Run: headless pygame with SDL's dummy video driver; simulated clock (each Clock.tick advances the game by its frame time, no real sleeping); random seed 0; keys injected as events and as key.get_pressed() state; no mouse input.
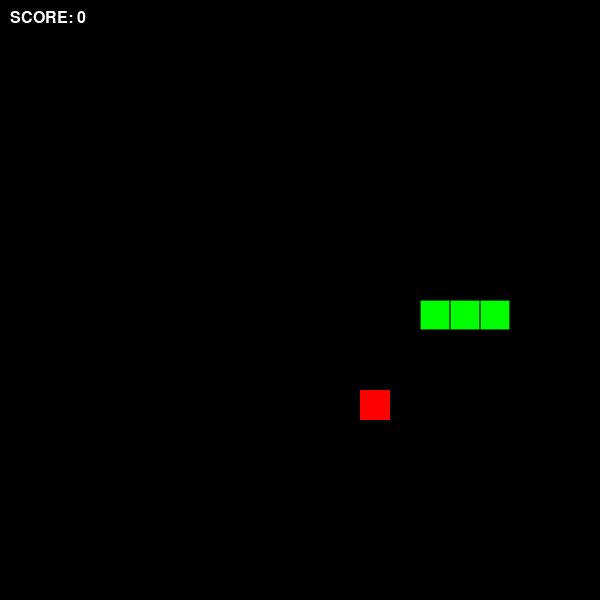
Frame 1 of 2 · flips 1–60 · no input
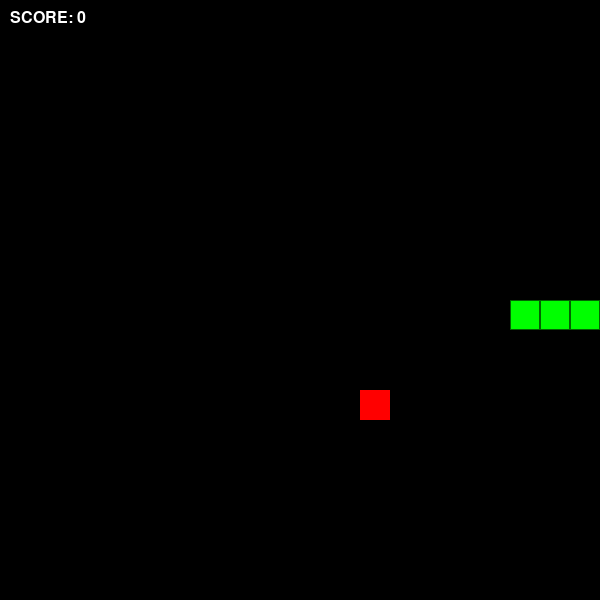
Frame 2 of 2 · flips 61–180 · tapped SPACE, RETURN · held RIGHT (→), D (game ended)

The pygame program that drew these frames:

import pygame
import random

# --- 1. SETUP AND GRID CONFIGURATION ---
WIDTH = 600
HEIGHT = 600
GRID_SIZE = 30  # Each grid square is 30x30 pixels

COLOR_BLACK = (0, 0, 0)
COLOR_GREEN = (0, 255, 0)   # Snake Head/Body
COLOR_RED   = (255, 0, 0)   # Apple/Food
COLOR_WHITE = (255, 255, 255)

# --- 2. INITIALIZING DATA STRUCTURES ---
def create_snake():
    """
    Creates the starting snake.
    Represented as a list of coordinate blocks: [X, Y].
    The first element index [0] is ALWAYS the head.
    """
    return [
        [10, 10], # Head
        [9, 10],  # Body segment 1
        [8, 10]   # Body segment 2
    ]

def spawn_food(snake_body):
    """Picks a random grid position for the food that isn't inside the snake."""
    cols_limit = WIDTH // GRID_SIZE
    rows_limit = HEIGHT // GRID_SIZE
    
    while True:
        food_pos = [random.randint(0, cols_limit - 1), random.randint(0, rows_limit - 1)]
        # Make sure the food didn't spawn on top of the snake's body
        if food_pos not in snake_body:
            return food_pos

# --- 3. MOVEMENT & GAME REASONING ---
def calculate_next_head(snake_body, direction):
    """Takes the current head position and applies the direction math."""
    current_head = snake_body[0]
    dir_x = direction[0]
    dir_y = direction[1]
    
    # Calculate next grid coordinate position
    new_head = [current_head[0] + dir_x, current_head[1] + dir_y]
    return new_head

def check_self_collision(snake_body, new_head):
    """Checks if the snake ran into its own tail segments."""
    # If the new head coordinate matches any coordinate already in the body list
    if new_head in snake_body:
        return True
    return False

def check_wall_collision(new_head):
    """Checks if the head stepped past the screen boundaries."""
    cols_limit = WIDTH // GRID_SIZE
    rows_limit = HEIGHT // GRID_SIZE
    
    if new_head[0] < 0 or new_head[0] >= cols_limit:
        return True
    if new_head[1] < 0 or new_head[1] >= rows_limit:
        return True
    return False

# --- 4. GRAPHICS AND RENDERING ---
def draw_game(screen, snake_body, food, score):
    """Clears the screen and draws objects block-by-block based on grid positions."""
    screen.fill(COLOR_BLACK)

    # Draw Snake segments
    for segment in snake_body:
        pixel_x = segment[0] * GRID_SIZE
        pixel_y = segment[1] * GRID_SIZE
        # Draw snake square
        rect = pygame.Rect(pixel_x, pixel_y, GRID_SIZE, GRID_SIZE)
        pygame.draw.rect(screen, COLOR_GREEN, rect)
        # Draw a dark frame border around segments so you can see joints
        pygame.draw.rect(screen, (0, 100, 0), rect, 1)

    # Draw Food Apple
    food_pixel_x = food[0] * GRID_SIZE
    food_pixel_y = food[1] * GRID_SIZE
    pygame.draw.rect(screen, COLOR_RED, (food_pixel_x, food_pixel_y, GRID_SIZE, GRID_SIZE))

    # Score Text Render
    font = pygame.font.SysFont("Arial", 24)
    score_surface = font.render("SCORE: " + str(score), True, COLOR_WHITE)
    screen.blit(score_surface, (10, 10))

    pygame.display.flip()

# --- 5. MAIN ENGINE LOOP ---
def main():
    pygame.init()
    screen = pygame.display.set_mode((WIDTH, HEIGHT))
    pygame.display.set_caption("Simple Modular Snake")
    
    # Initializing variables
    snake_body = create_snake()
    food = spawn_food(snake_body)
    
    # Starting direction: right [X movement=1, Y movement=0]
    direction = [1, 0] 
    
    score = 0
    game_running = True
    
    # Movement clock timers (keeps the snake ticking step-by-step)
    move_timer = 0
    move_delay = 150 # Snake takes 1 step every 150 milliseconds
    clock = pygame.time.Clock()

    while game_running:
        dt = clock.tick(60) # Run system tick checks at 60 FPS
        move_timer += dt

        # --- Handle User Inputs Keyboard ---
        for event in pygame.event.get():
            if event.type == pygame.QUIT:
                game_running = False
                
            elif event.type == pygame.KEYDOWN:
                # We check direction checks so players cannot turn directly backward into themselves
                if event.key == pygame.K_LEFT and direction[0] != 1:
                    direction = [-1, 0]
                elif event.key == pygame.K_RIGHT and direction[0] != -1:
                    direction = [1, 0]
                elif event.key == pygame.K_UP and direction[1] != 1:
                    direction = [0, -1]
                elif event.key == pygame.K_DOWN and direction[1] != -1:
                    direction = [0, 1]

        # --- Timed Movement Logic Updates ---
        if move_timer >= move_delay:
            move_timer = 0 # Reset delay timer
            
            # Predict where the head goes next
            next_head = calculate_next_head(snake_body, direction)
            
            # Check for failures before performing list shifting updates
            if check_wall_collision(next_head) or check_self_collision(snake_body, next_head):
                print("Game Over! Final Score:", score)
                game_running = False
            else:
                # Add the new head to the front of our list structure
                snake_body.insert(0, next_head)
                
                # Check if we ate the apple food piece
                if next_head == food:
                    score += 10
                    food = spawn_food(snake_body) # Make a new food block
                    # Note: We DO NOT pop the tail here! That's how the snake gets longer.
                else:
                    # Pop/remove the last element of the list tail to simulate standard crawl forward
                    snake_body.pop()

        # --- Render Display ---
        draw_game(screen, snake_body, food, score)

    pygame.quit()

# Run the program directly
main()
